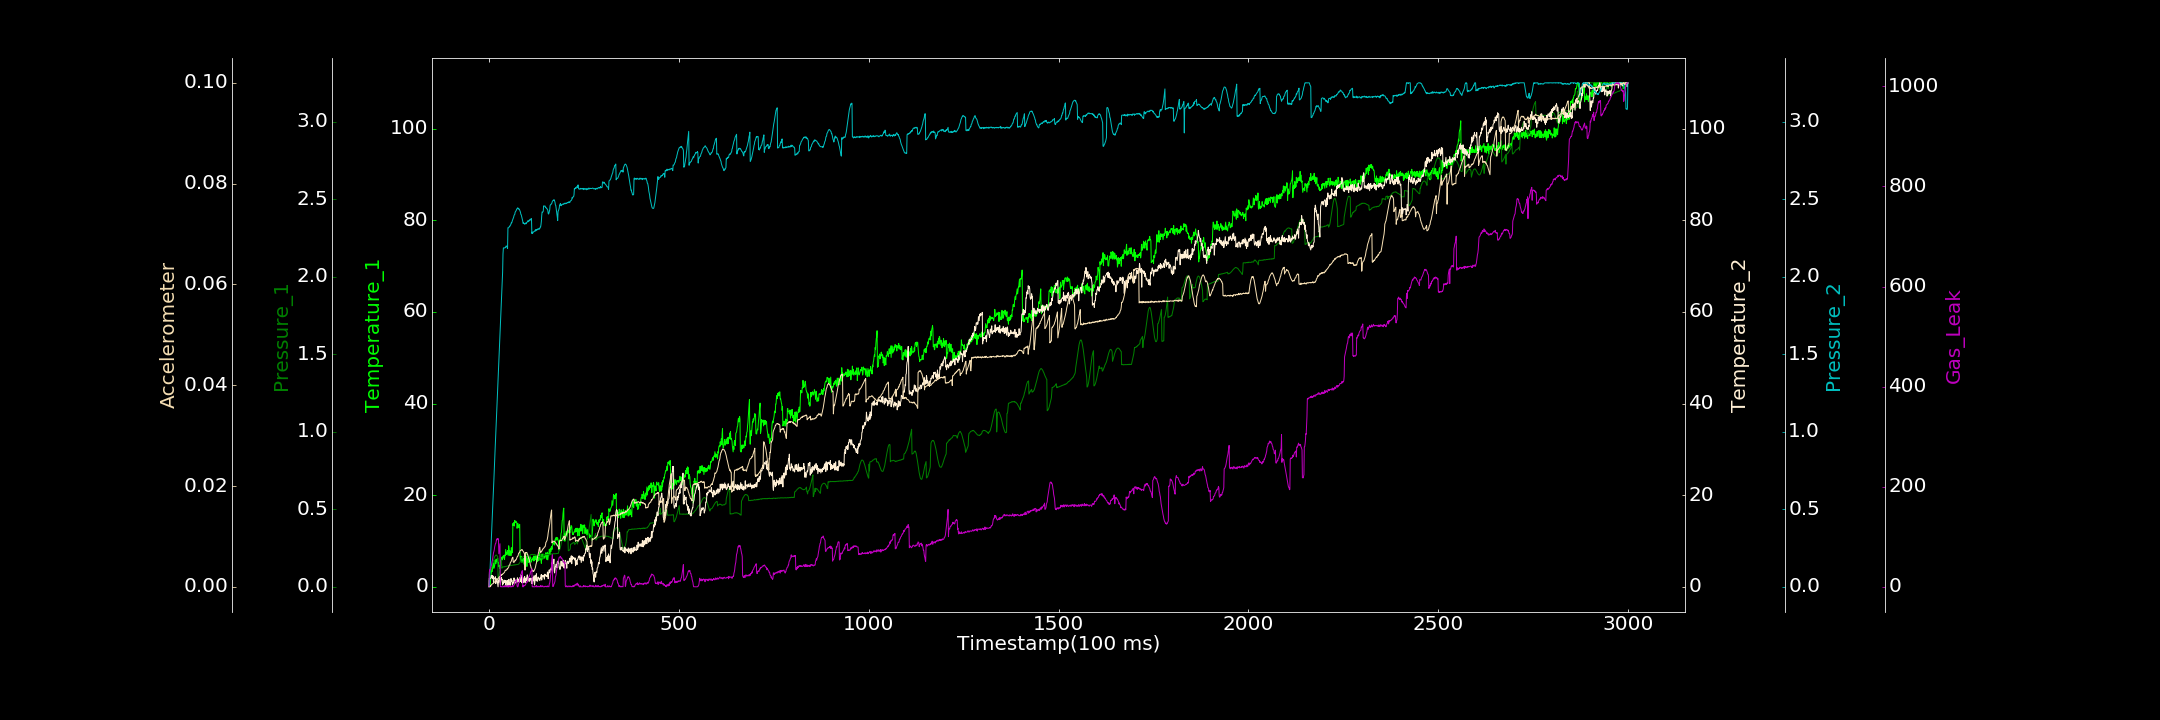

Values plotted in this chart, from the file beside it:
0.000000000, 1.318897749, 0.000000000, 0.000000000, 0.001653755, 0.000086980, 0.000000000
1, 0.000000000, 0.08287, 1.866, 0.0006916, 0.00009986, 29.18
2, 0.6247, 0.08556, 1.702, 0.06042, 0.0001172, 34.13
3, 0.5018, 0.09174, 1.905, 0.1167, 0.00002096, 33.4
4, 1.024, 0.0966, 1.812, 0.1738, 0.0002746, 37.24
5, 2.104, 0.1054, 1.773, 0.2295, 0.0001793, 39.62
6, 2.519, 0.1151, 2.449, 0.2883, 0.0003655, 41.95
7, 4.206, 0.1216, 2.435, 0.3538, 0.000488, 44.22
8, 3.698, 0.1337, 2.011, 0.4048, 0.0005561, 49.67
9, 3.315, 0.143, 2.46, 0.465, 0.0005776, 52.45
10, 4.653, 0.1519, 1.801, 0.5186, 0.0006099, 57.65
11, 4.215, 0.1624, 2.338, 0.5778, 0.0007361, 62.26
12, 5.215, 0.1709, 0.8744, 0.6387, 0.0007225, 67.99
13, 4.038, 0.1783, 1.975, 0.6907, 0.0008368, 70.35
14, 4.661, 0.1869, 1.736, 0.7576, 0.0008834, 74.08
15, 4.546, 0.1936, 1.762, 0.8117, 0.0009533, 79.37
16, 5.774, 0.1973, 1.786, 0.8726, 0.001229, 82.47
17, 5.705, 0.2011, 2.193, 0.9251, 0.001257, 86.14
18, 5.019, 0.2035, 0.6998, 0.9893, 0.001315, 86.73
19, 6.067, 0.2044, 1.11, 1.046, 0.001354, 90.26
20, 5.457, 0.204, 1.395, 1.101, 0.001432, 95.36
21, 5.601, 0.201, 1.81, 1.162, 0.001438, 93.8
22, 5.429, 0.1987, 1.226, 1.218, 0.001494, 96.08
23, 6.252, 0.1949, 0.6719, 1.274, 0.001515, 95.19
24, 5.141, 0.0429, 0.000000000, 1.335, 0.001557, 96.43
25, 5.242, 0.05413, 1.32, 1.392, 0.001771, 95.16
26, 4.406, 0.06761, 0.9674, 1.45, 0.001826, 65.94
27, 4.599, 0.08087, 1.73, 1.503, 0.002019, 72.64
28, 4.014, 0.09839, 1.601, 1.566, 0.001916, 79.51
29, 4.59, 0.1144, 1.907, 1.624, 0.002004, 86.06
30, 4.643, 0.1315, 0.5387, 1.681, 0.002188, 0.3405
31, 5.838, 0.1484, 1.11, 1.74, 0.002373, 0.1883
32, 4.675, 0.1619, 1.874, 1.793, 0.002189, 0.5605
33, 6.39, 0.1733, 2.032, 1.856, 0.002259, 0.000000000
34, 5.802, 0.1195, 1.537, 1.919, 0.002505, 0.1689
35, 6.545, 0.127, 1.612, 1.974, 0.00244, 0.000000000
36, 6.081, 0.1279, 0.389, 2.029, 0.002468, 0.000000000
37, 6.349, 0.1292, 0.7775, 2.147, 0.002664, 0.000000000
38, 6.808, 0.1271, 0.7242, 2.185, 0.002666, 0.000000000
39, 6.578, 0.1291, 1.252, 2.185, 0.002739, 0.5143
40, 6.563, 0.129, 1.459, 2.186, 0.002802, 1.807
41, 5.989, 0.1304, 0.9603, 2.185, 0.002894, 0.000000000
42, 6.964, 0.1283, 1.353, 2.185, 0.003129, 0.000000000
43, 6.806, 0.1317, 1.353, 2.188, 0.003331, 2.667
44, 8.147, 0.13, 0.4956, 2.188, 0.003291, 0.000000000
45, 7.551, 0.1313, 1.357, 2.197, 0.003286, 1.301
46, 7.07, 0.1329, 1.298, 2.195, 0.003335, 0.000000000
47, 7.475, 0.1331, 1.111, 2.197, 0.00347, 1.192
48, 7.378, 0.1335, 0.1505, 2.191, 0.003595, 0.000000000
49, 7.927, 0.1338, 0.9272, 2.182, 0.003552, 0.000000000
50, 6.997, 0.1346, 1.429, 2.315, 0.00369, 2.653
51, 6.877, 0.1344, 0.000000000, 2.315, 0.003835, 0.000000000
52, 8.954, 0.1343, 1.574, 2.315, 0.003918, 0.05556
53, 8.259, 0.1352, 1.64, 2.319, 0.004277, 2.483
54, 6.873, 0.1361, 0.7786, 2.325, 0.004342, 2.643
55, 7.9, 0.1374, 0.2435, 2.324, 0.004368, 0.000000000
56, 7.647, 0.136, 0.9773, 2.331, 0.004746, 0.2531
57, 7.468, 0.1376, 0.5628, 2.332, 0.004902, 0.000000000
58, 6.791, 0.1372, 1.813, 2.34, 0.004969, 0.000000000
59, 8.538, 0.1384, 1.185, 2.348, 0.005122, 0.8254
60, 7.332, 0.1383, 1.322, 2.347, 0.005445, 0.000000000
... 2,939 more rows
